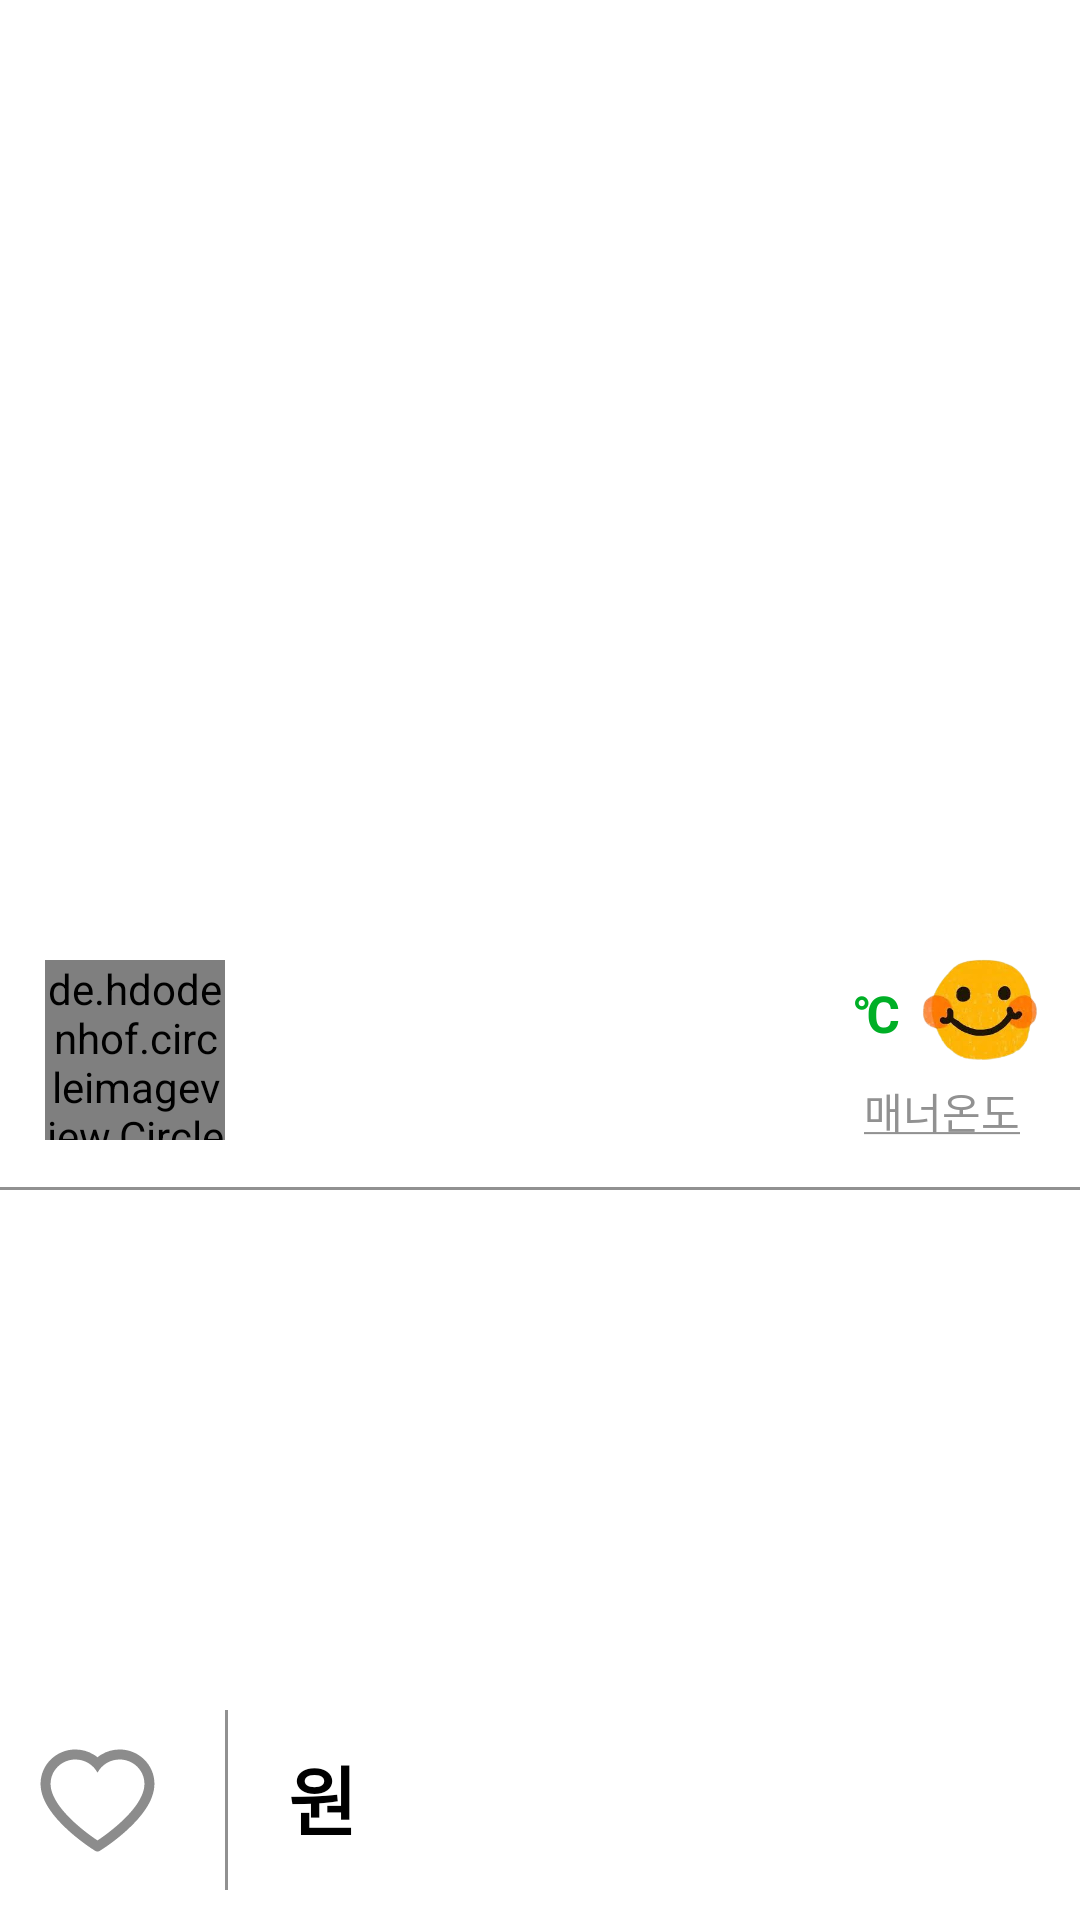

This screen was rendered from an Android layout file. Write that file and the resources it references.
<!-- AndroidManifest.xml: application theme Theme.Nbc_appleMarket -->
<!-- res/layout/fragment_detail.xml -->
<?xml version="1.0" encoding="utf-8"?>
<androidx.constraintlayout.widget.ConstraintLayout xmlns:android="http://schemas.android.com/apk/res/android"
    xmlns:app="http://schemas.android.com/apk/res-auto"
    xmlns:tools="http://schemas.android.com/tools"
    android:layout_width="match_parent"
    android:layout_height="match_parent"
    android:background="@color/bgLayout"
    tools:context=".fragment.DetailFragment">

    <ScrollView
        android:layout_width="match_parent"
        android:layout_height="0dp"
        app:layout_constraintBottom_toTopOf="@id/bottomLayout"
        app:layout_constraintTop_toTopOf="parent">

        <androidx.constraintlayout.widget.ConstraintLayout
            android:layout_width="match_parent"
            android:layout_height="0dp">

            <ImageView
                android:id="@+id/ivDetailImage"
                android:layout_width="match_parent"
                android:layout_height="300dp"
                android:scaleType="fitXY"
                android:src="@drawable/image_ex"
                app:layout_constraintHeight_percent="0.4"
                app:layout_constraintTop_toTopOf="parent" />

            <ImageView
                android:id="@+id/btnBack"
                android:layout_width="60dp"
                android:layout_height="60dp"
                android:layout_margin="10dp"
                android:src="@drawable/icon_back"
                app:layout_constraintStart_toStartOf="parent"
                app:layout_constraintTop_toTopOf="parent" />


            <de.hdodenhof.circleimageview.CircleImageView
                android:id="@+id/ivDetailProfile"
                android:layout_width="60dp"
                android:layout_height="60dp"
                android:layout_marginStart="15dp"
                android:layout_marginTop="20dp"
                android:src="@drawable/icon_user"
                app:civ_border_color="#FF000000"
                app:civ_border_width="2dp"
                app:layout_constraintStart_toStartOf="parent"
                app:layout_constraintTop_toBottomOf="@id/ivDetailImage" />

            <TextView
                android:id="@+id/tvDetailName"
                android:layout_width="wrap_content"
                android:layout_height="wrap_content"
                android:layout_marginStart="10dp"
                android:textColor="@color/tvColor"
                android:textSize="17sp"
                android:textStyle="bold"
                app:layout_constraintStart_toEndOf="@id/ivDetailProfile"
                app:layout_constraintTop_toTopOf="@id/ivDetailProfile"
                tools:text="난쉽" />

            <TextView
                android:id="@+id/tvDetailLocation"
                android:layout_width="wrap_content"
                android:layout_height="wrap_content"
                android:layout_marginStart="10dp"
                android:layout_marginTop="5dp"
                android:textColor="@color/dark_grey"
                android:textStyle="bold"
                app:layout_constraintStart_toEndOf="@id/ivDetailProfile"
                app:layout_constraintTop_toBottomOf="@id/tvDetailName"
                tools:text="동래구 온천제2동" />

            <ImageView
                android:id="@+id/ivDetailTemperatureFace"
                android:layout_width="45dp"
                android:layout_height="45dp"
                android:layout_marginTop="15dp"
                android:layout_marginEnd="10dp"
                android:src="@drawable/icon_smile"
                app:layout_constraintEnd_toEndOf="parent"
                app:layout_constraintTop_toBottomOf="@id/ivDetailImage" />


            <TextView
                android:id="@+id/doCi"
                android:layout_width="wrap_content"
                android:layout_height="wrap_content"
                android:layout_marginEnd="5dp"
                android:text="@string/temperatureSign"
                android:textColor="#00AF26"
                android:textSize="17sp"
                android:textStyle="bold"
                app:layout_constraintBottom_toBottomOf="@id/ivDetailTemperatureFace"
                app:layout_constraintEnd_toStartOf="@id/ivDetailTemperatureFace"
                app:layout_constraintTop_toTopOf="@id/ivDetailTemperatureFace" />

            <TextView
                android:id="@+id/tvDetailMannerTemperature"
                android:layout_width="wrap_content"
                android:layout_height="wrap_content"
                android:layout_marginEnd="5dp"
                android:textColor="#00AF26"
                android:textSize="17sp"
                android:textStyle="bold"
                app:layout_constraintBottom_toBottomOf="@id/ivDetailTemperatureFace"
                app:layout_constraintEnd_toStartOf="@id/doCi"
                app:layout_constraintTop_toTopOf="@id/ivDetailTemperatureFace"
                tools:text="39.3" />

            <TextView
                android:id="@+id/tvManner"
                android:layout_width="wrap_content"
                android:layout_height="wrap_content"
                android:layout_marginEnd="20dp"
                android:text="@string/mannerTemperature"
                android:textColor="@color/light_grey"
                android:textSize="14sp"
                app:layout_constraintEnd_toEndOf="parent"
                app:layout_constraintTop_toBottomOf="@id/ivDetailTemperatureFace" />

            <View
                android:id="@+id/line"
                android:layout_width="match_parent"
                android:layout_height="1dp"
                android:layout_marginTop="15dp"
                android:background="@color/light_grey"
                app:layout_constraintTop_toBottomOf="@id/tvManner" />

            <TextView
                android:id="@+id/tvDetailTitle"
                android:layout_width="match_parent"
                android:layout_height="wrap_content"
                android:layout_margin="20dp"
                android:textColor="@color/tvColor"
                android:textSize="25sp"
                android:textStyle="bold"
                app:layout_constraintTop_toBottomOf="@id/line"
                tools:text="샤넬 탑핸들 가방" />

            <TextView
                android:id="@+id/tvDetailDescription"
                android:layout_width="match_parent"
                android:layout_height="wrap_content"
                android:layout_margin="20dp"
                android:textColor="@color/tvColor"
                android:textSize="17sp"
                app:layout_constraintTop_toBottomOf="@id/tvDetailTitle"
                tools:text="샤넬 트랜디 CC 탑 핸들 스몰 램스킨 블랙 금장 플립백!\n1\n2\n\n2\n\n2\n3\n\nd\nds\nsf\n\n\n\n\n\n\n\nsf\n\n스크롤 작동 확인용" />

        </androidx.constraintlayout.widget.ConstraintLayout>
    </ScrollView>

    <androidx.constraintlayout.widget.ConstraintLayout
        android:id="@+id/bottomLayout"
        android:layout_width="match_parent"
        android:layout_height="80dp"
        android:background="@color/bgLayout"
        app:layout_constraintBottom_toBottomOf="parent">

        <ImageView
            android:id="@+id/ivHeart"
            android:layout_width="45dp"
            android:layout_height="45dp"
            android:layout_marginStart="10dp"
            android:src="@drawable/heart_num_svg"
            app:layout_constraintBottom_toBottomOf="parent"
            app:layout_constraintStart_toStartOf="parent"
            app:layout_constraintTop_toTopOf="parent" />

        <View
            android:id="@+id/lineHori"
            android:layout_width="1dp"
            android:layout_height="match_parent"
            android:layout_marginStart="20dp"
            android:layout_marginTop="10dp"
            android:layout_marginBottom="10dp"
            android:background="@color/light_grey"
            app:layout_constraintStart_toEndOf="@id/ivHeart" />

        <TextView
            android:id="@+id/tvDetailPrice"
            android:layout_width="wrap_content"
            android:layout_height="wrap_content"
            android:layout_marginStart="20dp"
            android:textSize="25sp"
            android:textStyle="bold"
            android:textColor="@color/tvColor"
            app:layout_constraintBottom_toBottomOf="parent"
            app:layout_constraintStart_toEndOf="@id/lineHori"
            app:layout_constraintTop_toTopOf="parent"
            tools:text="180,000" />

        <TextView
            android:id="@+id/won"
            android:layout_width="wrap_content"
            android:layout_height="wrap_content"
            android:textColor="@color/tvColor"
            android:text="@string/won"
            android:textSize="25sp"
            android:textStyle="bold"
            app:layout_constraintBaseline_toBaselineOf="@id/tvDetailPrice"
            app:layout_constraintStart_toEndOf="@id/tvDetailPrice" />

        <androidx.appcompat.widget.AppCompatButton
            android:id="@+id/btnGoChat"
            android:layout_width="100dp"
            android:layout_height="40dp"
            android:layout_marginEnd="15dp"
            android:background="@drawable/image_shape_round"
            android:backgroundTint="#FF574B"
            android:text="@string/goChat"
            android:textColor="@color/white"
            android:textSize="15sp"
            android:textStyle="bold"
            app:layout_constraintBottom_toBottomOf="parent"
            app:layout_constraintEnd_toEndOf="parent"
            app:layout_constraintTop_toTopOf="parent" />

    </androidx.constraintlayout.widget.ConstraintLayout>

</androidx.constraintlayout.widget.ConstraintLayout>
<!-- resources referenced by this layout -->
<resources>
  <color name="bgLayout">#FFFFFFFF</color>
  <color name="dark_grey">#5C5C5C</color>
  <color name="light_grey">#919191</color>
  <color name="tvColor">#000000</color>
  <color name="white">#FFFFFFFF</color>
  <!-- drawable heart_num_svg (drawable) -->
  <vector xmlns:android="http://schemas.android.com/apk/res/android"
      android:width="16dp"
      android:height="16dp"
      android:viewportWidth="16"
      android:viewportHeight="16">
    <path
        android:pathData="M14.422,4.431C14.212,3.946 13.91,3.507 13.533,3.138C13.155,2.767 12.709,2.473 12.22,2.27C11.713,2.06 11.169,1.952 10.62,1.953C9.85,1.953 9.098,2.164 8.445,2.563C8.289,2.658 8.141,2.763 8,2.877C7.859,2.763 7.711,2.658 7.555,2.563C6.902,2.164 6.15,1.953 5.38,1.953C4.825,1.953 4.287,2.059 3.78,2.27C3.289,2.473 2.847,2.766 2.467,3.138C2.089,3.506 1.787,3.946 1.578,4.431C1.361,4.936 1.25,5.472 1.25,6.023C1.25,6.544 1.356,7.086 1.567,7.638C1.744,8.098 1.997,8.577 2.32,9.059C2.833,9.823 3.537,10.62 4.412,11.428C5.863,12.767 7.298,13.692 7.359,13.73L7.73,13.967C7.894,14.072 8.105,14.072 8.269,13.967L8.639,13.73C8.7,13.691 10.134,12.767 11.586,11.428C12.461,10.62 13.166,9.823 13.678,9.059C14.002,8.577 14.256,8.098 14.431,7.638C14.642,7.086 14.748,6.544 14.748,6.023C14.75,5.472 14.639,4.936 14.422,4.431ZM8,12.731C8,12.731 2.438,9.167 2.438,6.023C2.438,4.431 3.755,3.141 5.38,3.141C6.522,3.141 7.512,3.778 8,4.709C8.488,3.778 9.478,3.141 10.62,3.141C12.245,3.141 13.563,4.431 13.563,6.023C13.563,9.167 8,12.731 8,12.731Z"
        android:fillColor="#8C8C8C"/>
  </vector>
  <!-- drawable icon_smile: png bitmap (drawable, 50041 bytes) -->
  <string name="goChat">채팅하기</string>
  <string name="mannerTemperature"><u>매너온도</u></string>
  <string name="temperatureSign">℃</string>
  <string name="won">원</string>
  <style name="Theme.Nbc_appleMarket" parent="Base.Theme.Nbc_appleMarket" />
  <style name="Base.Theme.Nbc_appleMarket" parent="Theme.Material3.DayNight.NoActionBar">
          
          
      </style>
</resources>
